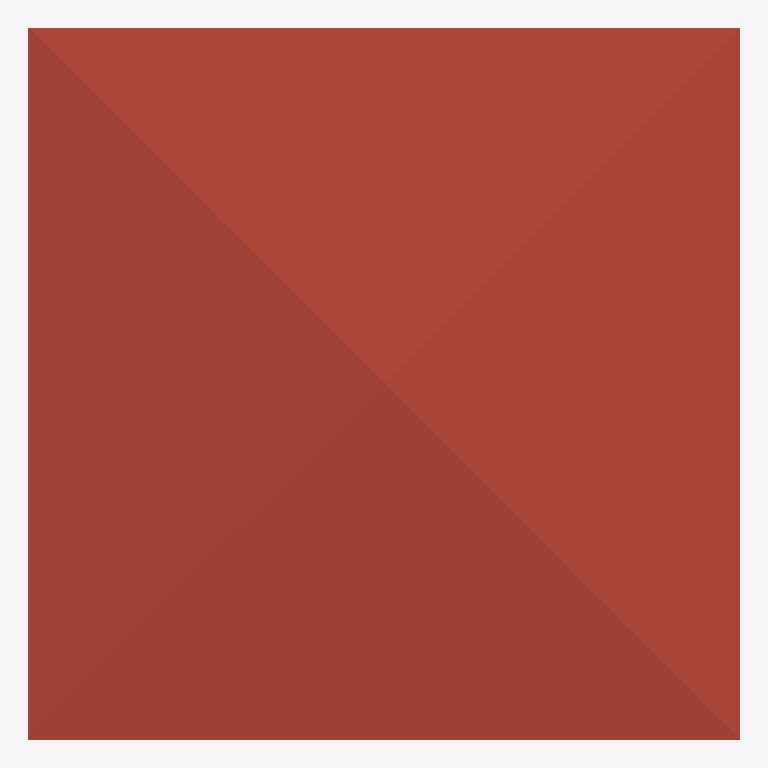
Plan cut of the same IFC building model at storey '2F' (level 3.00 m, cut at 4.40 m), seen from above with north up, elements coloured by IFC class: 1 roof (red-brown). Cut surfaces are drawn darker.
Extent 10.0 m × 10.0 m × 4.0 m (x, y, z). Storeys (3): GF at 0.00 m; 2F at 3.00 m; 3F at 6.00 m. Elements (28): 15 IfcWall, 6 IfcColumn, 4 IfcDoor, 2 IfcSlab, 1 IfcRoof.

HEADER;
FILE_DESCRIPTION(('ViewDefinition[DesignTransferView]'),'2;1');
FILE_NAME('s07-activity.ifc','2026-10-14T15:58:40+08:00',(''),(''),'IfcOpenShell 0.8.5-post1','Bonsai 0.8.5-post1','Nobody');
FILE_SCHEMA(('IFC4'));
ENDSEC;
DATA;
#1=IFCPROJECT('3uJdCW629D1w7qDJEOnNc4',$,'My Project',$,$,$,$,(#10,#22),#5);
#27=IFCSITE('3ooKMAxiT9MwaEARmfSf6h',$,'My Site',$,$,#50,$,$,$,$,$,$,$,$);
#33=IFCBUILDING('23_9Im$WLCJfvD$pxSBfZb',$,'My Building',$,$,#56,$,$,$,$,$,$);
#39=IFCBUILDINGSTOREY('2uQ0pjgLL7ifWR8_LpbAB_',$,'2F',$,$,#5878,$,$,$,$);
#63=IFCBUILDINGSTOREY('3y0uRNbz510x4ByWKtDi$w',$,'GF',$,$,#79,$,$,$,$);
#12030=IFCBUILDINGSTOREY('3ZXwuK90jAaf9yJ6XTU_qV',$,'3F',$,$,#12074,$,$,$,$);
#21165=IFCROOF('0Uq$SnBxX2QO2ySAUBrn2d',$,'Roof',$,$,#21216,#21174,$,$);
ENDSEC;
